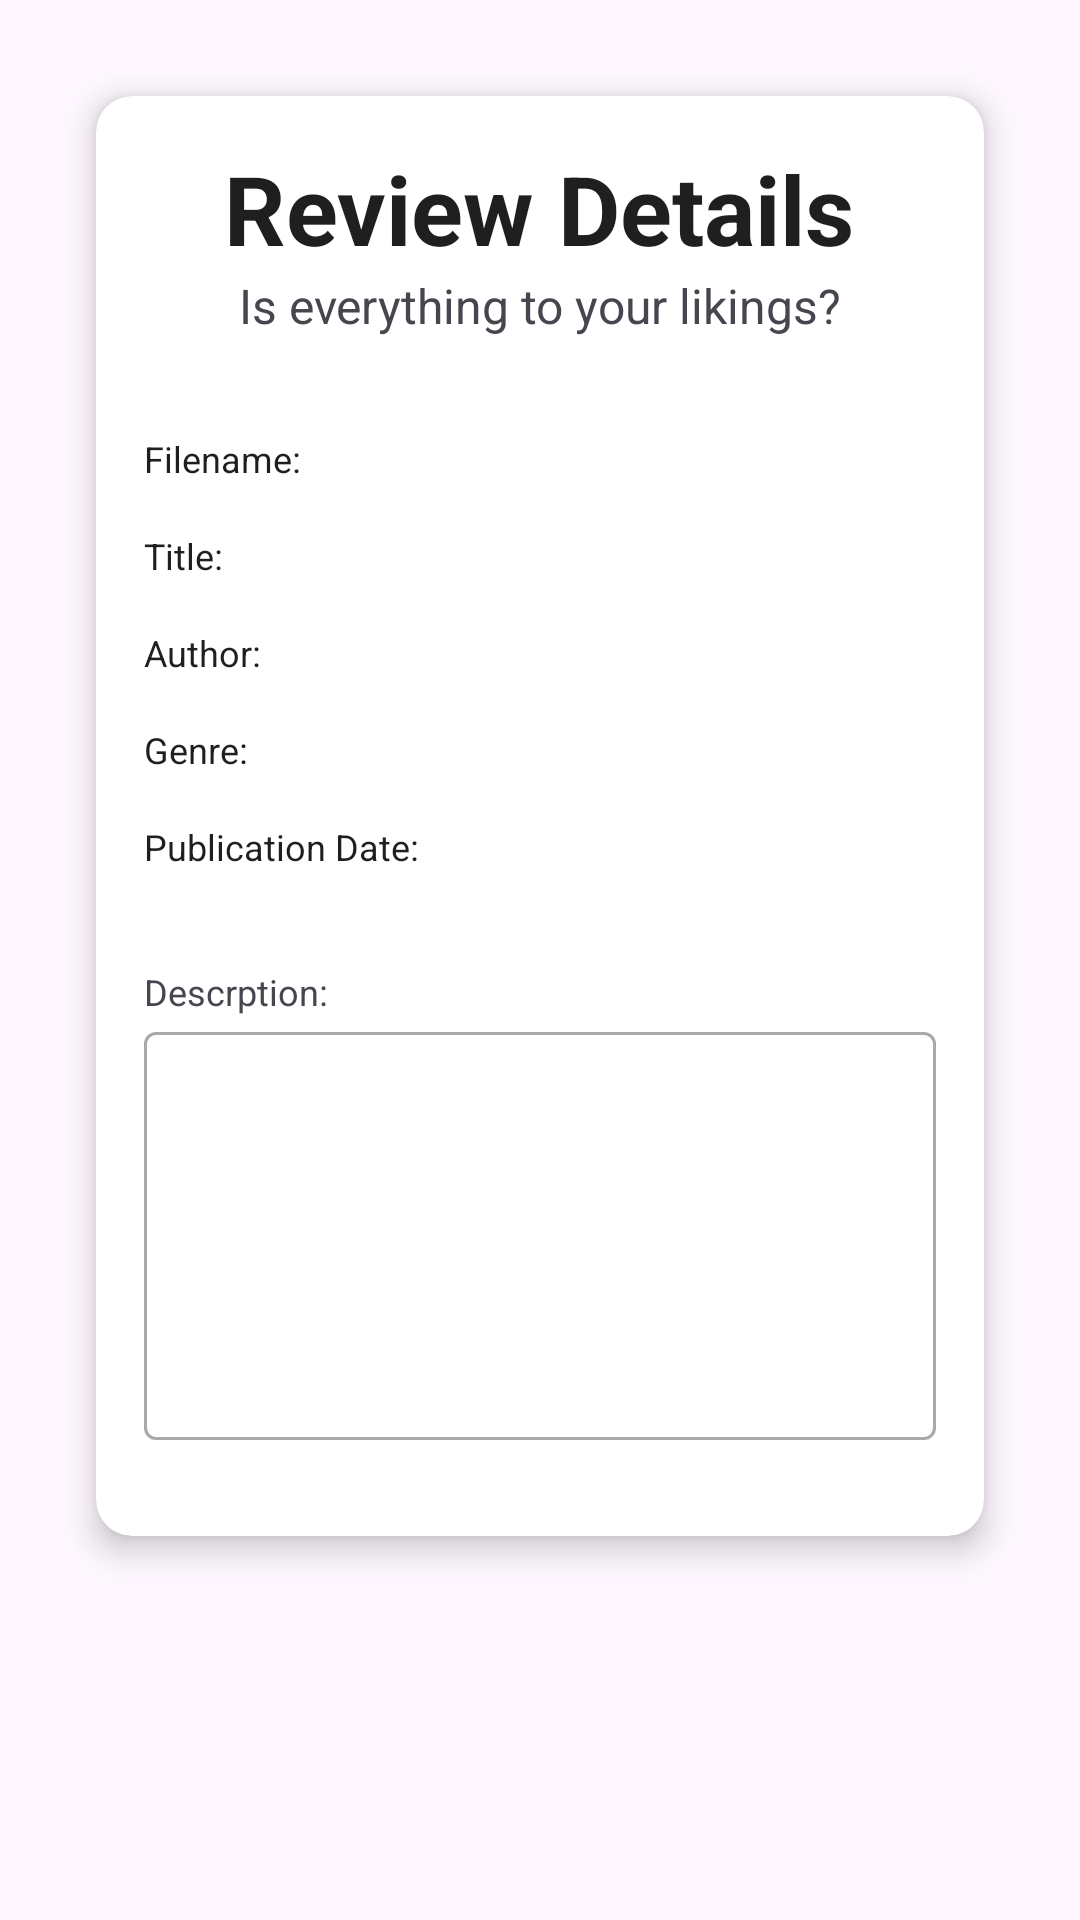

Android layout source for this screen:
<!-- AndroidManifest.xml: application theme Theme.BasaheroApp -->
<!-- res/layout/fragment_review_details.xml -->
<?xml version="1.0" encoding="utf-8"?>
<FrameLayout xmlns:android="http://schemas.android.com/apk/res/android"
    xmlns:tools="http://schemas.android.com/tools"
    android:layout_width="match_parent"
    android:layout_height="match_parent"
    xmlns:app="http://schemas.android.com/apk/res-auto"
    tools:context=".UploadProcess.ReviewDetails">

    
    <androidx.cardview.widget.CardView
        android:layout_width="match_parent"
        android:layout_height="match_parent"
        android:layout_marginStart="32dp"
        android:layout_marginTop="32dp"
        android:layout_marginEnd="32dp"
        android:layout_marginBottom="128dp"
        android:elevation="10dp"
        android:translationZ="4dp"
        app:cardCornerRadius="12dp">

        <LinearLayout
            android:layout_height="match_parent"
            android:layout_width="match_parent"
            android:orientation="vertical"
            android:padding="16dp"
            android:gravity="center_horizontal">

            <TextView
                android:layout_width="wrap_content"
                android:layout_height="wrap_content"
                android:text="Review Details"
                android:textColor="@color/backgroundDark"
                android:textStyle="bold"
                android:textSize="32dp" />

            <TextView
                android:layout_width="wrap_content"
                android:layout_height="wrap_content"
                android:text="Is everything to your likings?"
                android:textSize="16dp"
                android:layout_marginBottom="32dp"/>

            <TableLayout
                android:layout_width="match_parent"
                android:layout_height="wrap_content"
                android:orientation="vertical"
                android:stretchColumns="*"
                android:layout_marginBottom="16dp">

                <TableRow
                    android:layout_width="0dp"
                    android:layout_marginBottom="16dp"
                    android:layout_weight="1">

                <TextView
                    android:layout_width="0dp"
                    android:text="Filename:"
                    android:textSize="12dp"
                    android:textColor="@color/backgroundDark"
                    />

                <TextView
                    android:layout_width="0dp"
                    android:id="@+id/review_filename"
                    android:text=""
                    android:textSize="12dp"
                    android:layout_weight="1"/>

                </TableRow>

                <TableRow
                    android:layout_width="0dp"
                    android:layout_marginBottom="16dp"
                    android:layout_weight="1">

                    <TextView
                        android:layout_width="0dp"
                        android:text="Title:"
                        android:textSize="12dp"
                        android:textColor="@color/backgroundDark"
                        />

                    <TextView
                        android:layout_width="0dp"
                        android:id="@+id/review_title"
                        android:text=""
                        android:textSize="12dp"
                        android:layout_weight="1"/>

                </TableRow>

                <TableRow
                    android:layout_width="0dp"
                    android:layout_marginBottom="16dp"
                    android:layout_weight="1">

                    <TextView
                        android:layout_width="0dp"
                        android:text="Author:"
                        android:textSize="12dp"
                        android:textColor="@color/backgroundDark"
                        />

                    <TextView
                        android:layout_width="0dp"
                        android:id="@+id/review_author"
                        android:text=""
                        android:textSize="12dp"
                        android:layout_weight="1"/>

                </TableRow>

                <TableRow
                    android:layout_width="0dp"
                    android:layout_marginBottom="16dp"
                    android:layout_weight="1">

                    <TextView
                        android:layout_width="0dp"
                        android:text="Genre:"
                        android:textSize="12dp"
                        android:textColor="@color/backgroundDark"
                        />

                    <TextView
                        android:layout_width="0dp"
                        android:id="@+id/review_genre"
                        android:text=""
                        android:textSize="12dp"
                        android:layout_weight="1"/>

                </TableRow>

                <TableRow
                    android:layout_width="0dp"
                    android:layout_marginBottom="16dp"
                    android:layout_weight="1">

                    <TextView
                        android:layout_width="0dp"
                        android:text="Publication Date:"
                        android:textSize="12dp"
                        android:textColor="@color/backgroundDark"
                        />

                    <TextView
                        android:layout_width="0dp"
                        android:id="@+id/review_date"
                        android:text=""
                        android:textSize="12dp"
                        android:layout_weight="1"/>

                </TableRow>
            </TableLayout>

            <TextView
                android:layout_width="wrap_content"
                android:layout_height="wrap_content"
                android:layout_gravity="start"
                android:text="Descrption:"
                android:textSize="12dp"/>

            <com.google.android.material.textfield.TextInputLayout
                style="@style/Widget.MaterialComponents.TextInputLayout.OutlinedBox"
                android:layout_width="match_parent"
                android:layout_height="wrap_content"
                android:layout_marginBottom="16dp">

                <com.google.android.material.textfield.TextInputEditText
                    android:id="@+id/review_desc"
                    android:layout_width="match_parent"
                    android:layout_height="wrap_content"
                    android:inputType="textMultiLine"
                    android:lines="12"
                    android:gravity="top"
                    android:overScrollMode="always"
                    android:scrollbars="vertical"
                    android:scrollbarStyle="insideInset"
                    android:scrollHorizontally="false"/>
            </com.google.android.material.textfield.TextInputLayout>

        </LinearLayout>

    </androidx.cardview.widget.CardView>

</FrameLayout>
<!-- resources referenced by this layout -->
<resources>
  <color name="backgroundDark">#1F1F1F</color>
  <style name="Theme.BasaheroApp" parent="Base.Theme.BasaheroApp" />
  <style name="Base.Theme.BasaheroApp" parent="Theme.Material3.Light.NoActionBar">
          
          
  
      </style>
</resources>
